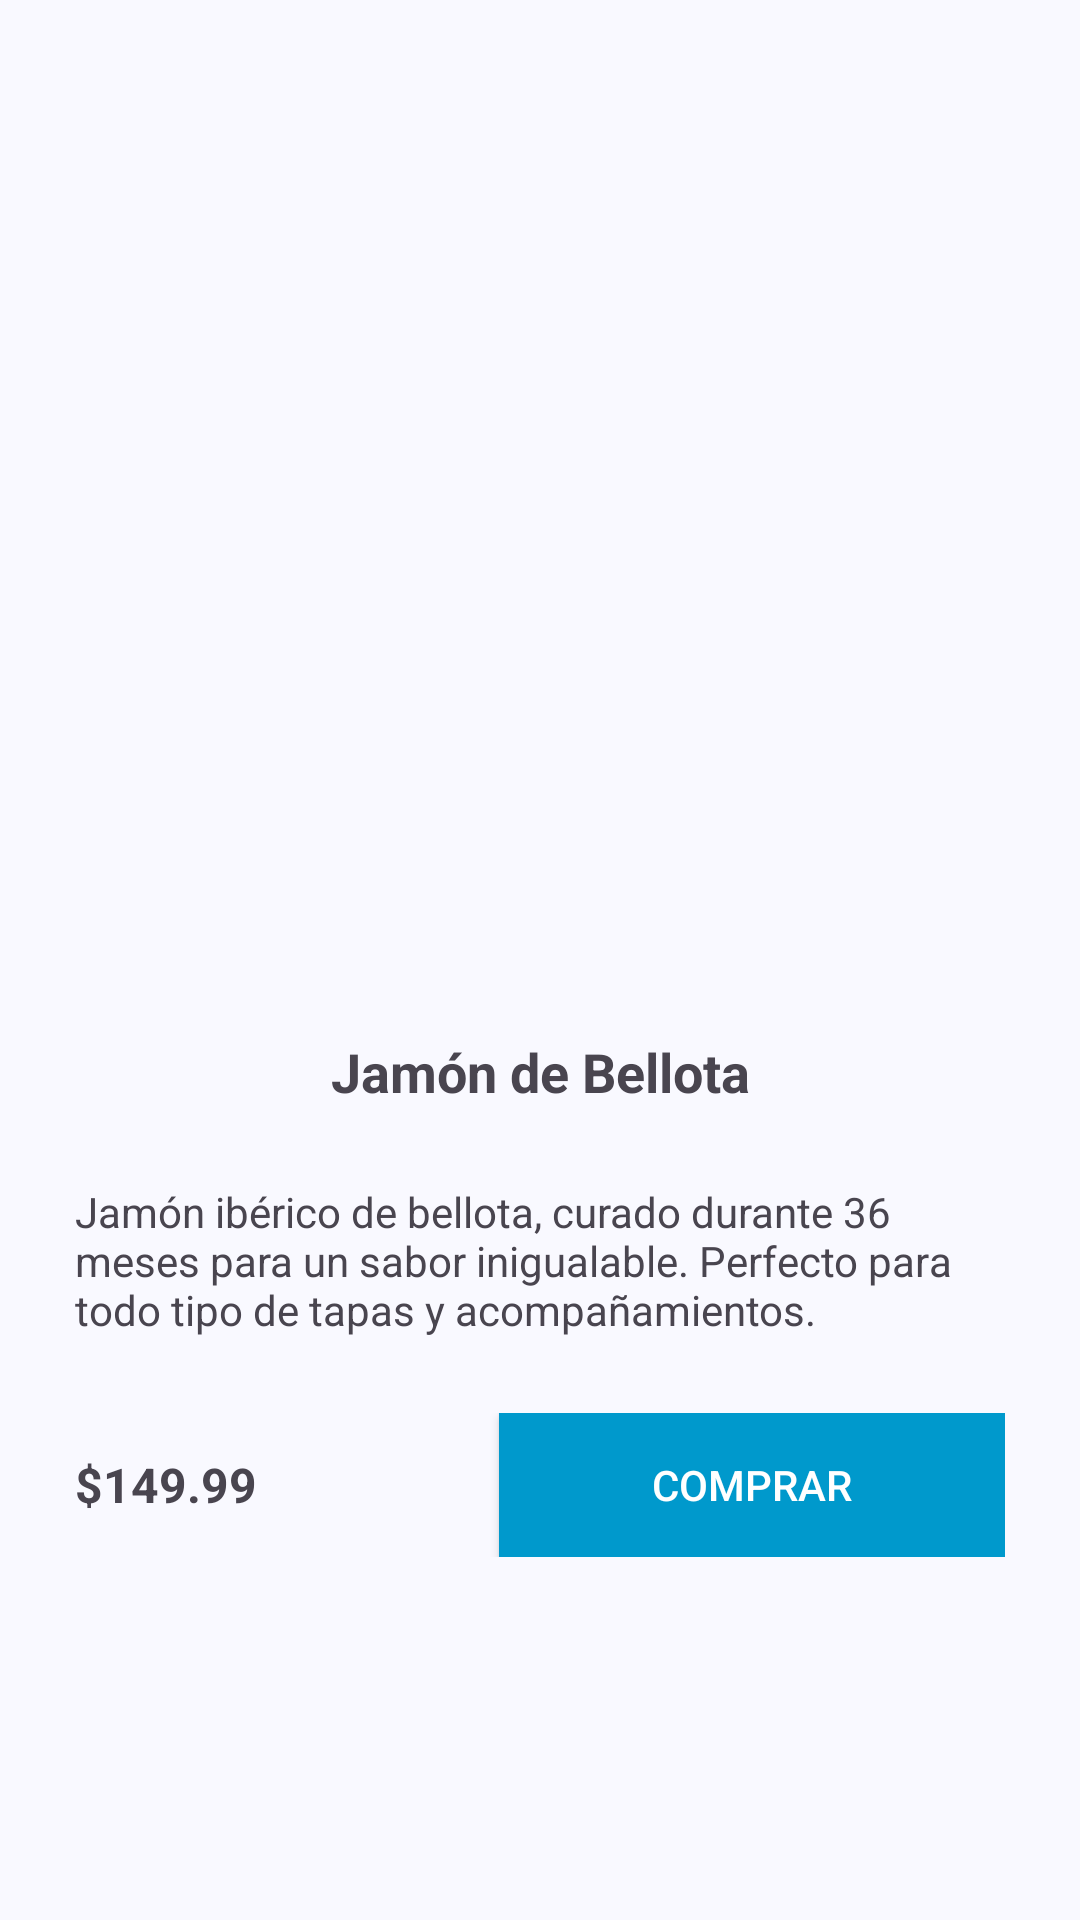

Android layout source for this screen:
<!-- AndroidManifest.xml: application theme Theme.M08Amazon -->
<!-- res/layout/activity_product_jamon.xml -->
<LinearLayout xmlns:android="http://schemas.android.com/apk/res/android"
    android:layout_width="match_parent"
    android:layout_height="match_parent"
    android:orientation="vertical"
    android:padding="25dp">

    
    <ImageView
        android:id="@+id/product_image"
        android:layout_width="match_parent"
        android:layout_height="300dp"
        android:src="@drawable/jamon"
        android:contentDescription="@string/product_image" />

    
    <TextView
        android:id="@+id/product_title"
        android:layout_width="match_parent"
        android:layout_height="wrap_content"
        android:text="@string/product_title_jamon"
        android:textSize="18sp"
        android:textStyle="bold"
        android:paddingTop="20dp"
        android:gravity="center" />

    
    <TextView
        android:id="@+id/product_description"
        android:layout_width="match_parent"
        android:layout_height="wrap_content"
        android:text="@string/product_description_jamon"
        android:textSize="14sp"
        android:paddingTop="25dp"
        android:gravity="start" />

    
    <LinearLayout
        android:layout_width="match_parent"
        android:layout_height="wrap_content"
        android:orientation="horizontal"
        android:gravity="center_vertical"
        android:paddingTop="25dp">

        
        <TextView
            android:id="@+id/product_price"
            android:layout_width="wrap_content"
            android:layout_height="wrap_content"
            android:text="@string/product_price_jamon"
            android:textSize="16sp"
            android:textStyle="bold"
            android:layout_weight="1"
            android:gravity="start"/>

        
        <Button
            android:id="@+id/btn_buy"
            android:layout_width="wrap_content"
            android:layout_height="wrap_content"
            android:text="@string/buy_button"
            android:layout_weight="1"
            android:gravity="center"
            android:textColor="#FFFFFF"
            android:background="@android:color/holo_blue_dark"/>
    </LinearLayout>

</LinearLayout>
<!-- resources referenced by this layout -->
<resources>
  <string name="buy_button">Comprar</string>
  <string name="product_description_jamon">Jamón ibérico de bellota, curado durante 36 meses para un sabor inigualable. Perfecto para todo tipo de tapas y acompañamientos.</string>
  <string name="product_image">Imagen del producto seleccionado</string>
  <string name="product_price_jamon">$149.99</string>
  <string name="product_title_jamon">Jamón de Bellota</string>
  <style name="Theme.M08Amazon" parent="Base.Theme.M08Amazon" />
  <color name="md_theme_primary">#415F91</color>
  <color name="md_theme_onPrimary">#FFFFFF</color>
  <color name="md_theme_primaryContainer">#D6E3FF</color>
  <color name="md_theme_onPrimaryContainer">#001B3E</color>
  <color name="md_theme_secondary">#565F71</color>
  <color name="md_theme_onSecondary">#FFFFFF</color>
  <color name="md_theme_secondaryContainer">#DAE2F9</color>
  <color name="md_theme_onSecondaryContainer">#131C2B</color>
  <color name="md_theme_tertiary">#705575</color>
  <color name="md_theme_onTertiary">#FFFFFF</color>
  <color name="md_theme_tertiaryContainer">#FAD8FD</color>
  <color name="md_theme_onTertiaryContainer">#28132E</color>
  <color name="md_theme_error">#BA1A1A</color>
  <color name="md_theme_onError">#FFFFFF</color>
  <color name="md_theme_errorContainer">#FFDAD6</color>
  <color name="md_theme_onErrorContainer">#410002</color>
  <color name="md_theme_background">#F9F9FF</color>
  <color name="md_theme_onBackground">#191C20</color>
  <color name="md_theme_surface">#F9F9FF</color>
  <color name="md_theme_onSurface">#191C20</color>
  <color name="md_theme_surfaceVariant">#E0E2EC</color>
  <color name="md_theme_onSurfaceVariant">#44474E</color>
  <color name="md_theme_outline">#74777F</color>
  <color name="md_theme_outlineVariant">#C4C6D0</color>
  <color name="md_theme_inverseSurface">#2E3036</color>
  <color name="md_theme_inverseOnSurface">#F0F0F7</color>
  <color name="md_theme_inversePrimary">#AAC7FF</color>
  <color name="md_theme_primaryFixed">#D6E3FF</color>
  <color name="md_theme_onPrimaryFixed">#001B3E</color>
  <color name="md_theme_primaryFixedDim">#AAC7FF</color>
  <color name="md_theme_onPrimaryFixedVariant">#284777</color>
  <color name="md_theme_secondaryFixed">#DAE2F9</color>
  <color name="md_theme_onSecondaryFixed">#131C2B</color>
  <color name="md_theme_secondaryFixedDim">#BEC6DC</color>
  <color name="md_theme_onSecondaryFixedVariant">#3E4759</color>
  <color name="md_theme_tertiaryFixed">#FAD8FD</color>
  <color name="md_theme_onTertiaryFixed">#28132E</color>
  <color name="md_theme_tertiaryFixedDim">#DDBCE0</color>
  <color name="md_theme_onTertiaryFixedVariant">#573E5C</color>
  <color name="md_theme_surfaceDim">#D9D9E0</color>
  <color name="md_theme_surfaceBright">#F9F9FF</color>
  <color name="md_theme_surfaceContainerLowest">#FFFFFF</color>
  <color name="md_theme_surfaceContainerLow">#F3F3FA</color>
  <color name="md_theme_surfaceContainer">#EDEDF4</color>
  <color name="md_theme_surfaceContainerHigh">#E7E8EE</color>
  <color name="md_theme_surfaceContainerHighest">#E2E2E9</color>
</resources>
